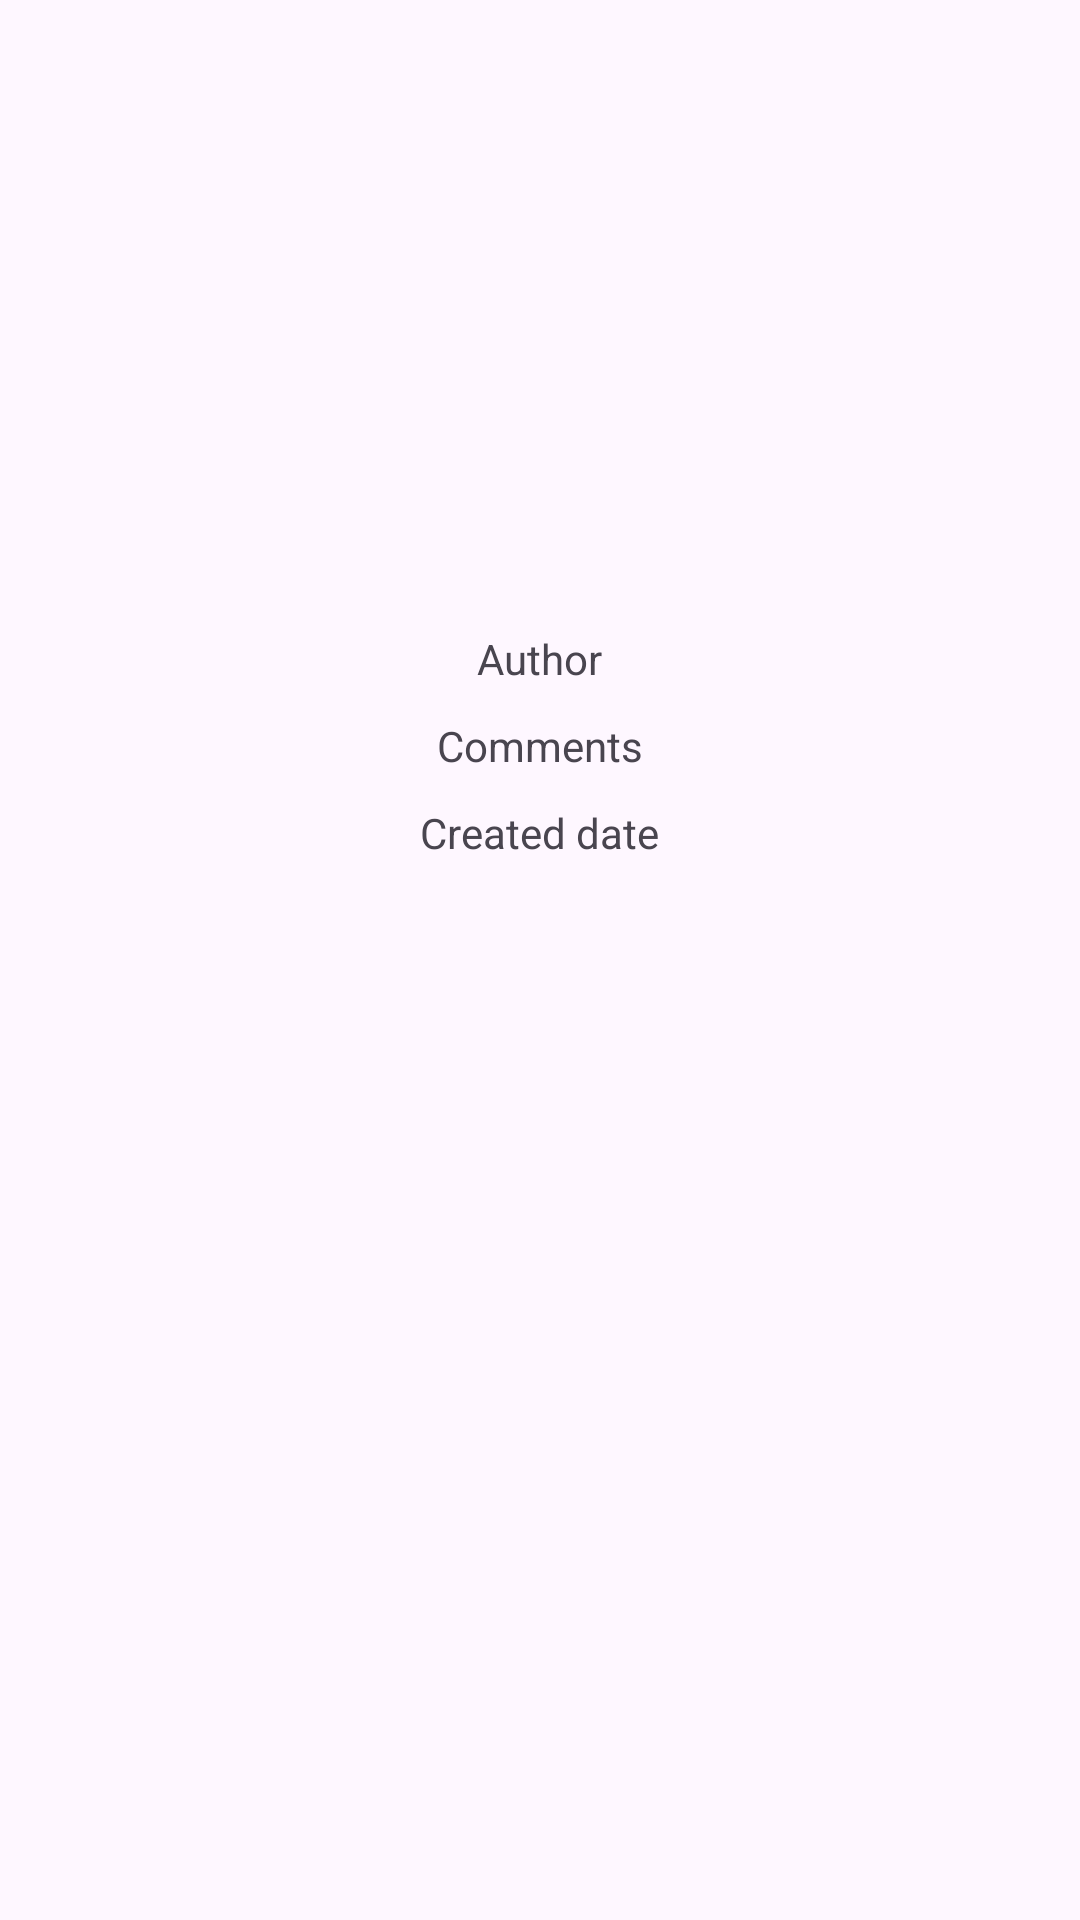

Produce the Android XML layout that renders to this screen, including the resource entries it uses.
<!-- AndroidManifest.xml: application theme Theme.Redditpublications -->
<!-- res/layout/activity_publication.xml -->
<?xml version="1.0" encoding="utf-8"?>
<LinearLayout xmlns:android="http://schemas.android.com/apk/res/android"
    xmlns:app="http://schemas.android.com/apk/res-auto"
    xmlns:tools="http://schemas.android.com/tools"
    android:layout_width="match_parent"
    android:layout_height="match_parent"
    android:orientation="vertical">

    <ImageView
        android:id="@+id/image"
        android:layout_width="wrap_content"
        android:layout_height="wrap_content"
        android:layout_gravity="center"
        android:layout_marginTop="200dp"
        app:layout_constraintEnd_toEndOf="parent"
        app:layout_constraintHorizontal_bias="0.498"
        app:layout_constraintStart_toStartOf="parent"
        app:layout_constraintTop_toTopOf="parent"
        tools:srcCompat="@tools:sample/avatars" />

    <TextView
        android:id="@+id/author"
        android:layout_width="wrap_content"
        android:layout_height="wrap_content"
        android:layout_gravity="center"
        android:layout_marginTop="10dp"
        app:layout_constraintEnd_toEndOf="parent"
        app:layout_constraintHorizontal_bias="0.501"
        app:layout_constraintStart_toStartOf="parent"
        app:layout_constraintTop_toBottomOf="@+id/image"
        android:text="Author"/>

    <TextView
        android:id="@+id/amountOfComments"
        android:layout_width="wrap_content"
        android:layout_height="wrap_content"
        android:layout_gravity="center"
        android:layout_marginTop="10dp"
        app:layout_constraintEnd_toEndOf="parent"
        app:layout_constraintHorizontal_bias="0.411"
        app:layout_constraintStart_toStartOf="parent"
        app:layout_constraintTop_toBottomOf="@+id/author"
        android:text="Comments"/>

    <TextView
        android:id="@+id/createdDate"
        android:layout_width="wrap_content"
        android:layout_height="wrap_content"
        android:layout_gravity="center"
        android:layout_marginTop="10dp"
        app:layout_constraintEnd_toEndOf="parent"
        app:layout_constraintHorizontal_bias="0.427"
        app:layout_constraintStart_toStartOf="parent"
        app:layout_constraintTop_toBottomOf="@+id/amountOfComments"
        android:text="Created date"/>

</LinearLayout>
<!-- resources referenced by this layout -->
<resources>
  <style name="Theme.Redditpublications" parent="Base.Theme.Redditpublications" />
  <style name="Base.Theme.Redditpublications" parent="Theme.Material3.DayNight.NoActionBar">
          
          
      </style>
</resources>
